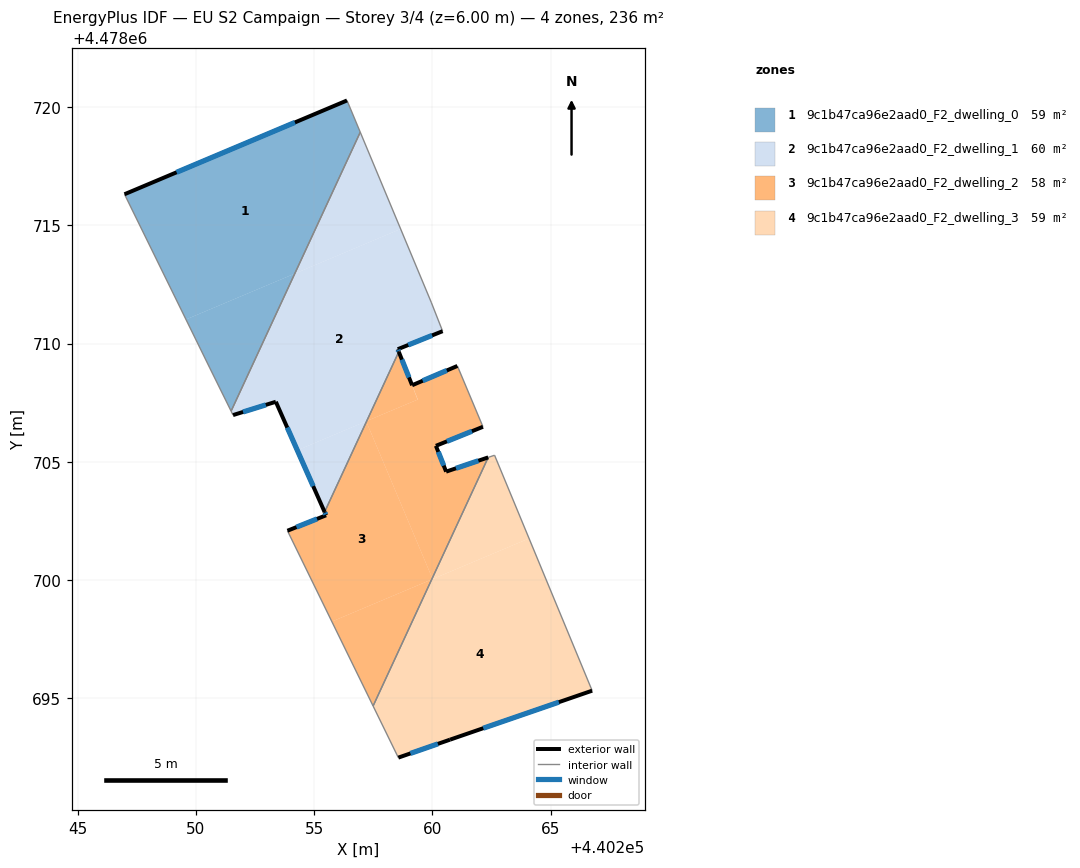
=== STOREY PLAN SPEC (per zone: floor XY polygon, exterior-wall plan segments, windows/doors) ===
zone 1: 9c1b47ca96e2aad0_F2_dwelling_0  (59.1 m²)
  floor: (440256.39, 4478720.28) (440256.95, 4478718.94) (440254.18, 4478712.96) (440249.58, 4478711.02) (440246.98, 4478716.31)
  floor: (440254.18, 4478712.96) (440251.49, 4478707.14) (440250.59, 4478708.97) (440249.58, 4478711.02)
  exterior wall: (440256.39, 4478720.28) – (440246.98, 4478716.31)  [10.2 m]
    window: (440254.19, 4478719.35) – (440249.19, 4478717.24)  [8.7 m²]
  interior walls: 4
zone 2: 9c1b47ca96e2aad0_F2_dwelling_1  (59.7 m²)
  floor: (440258.66, 4478714.84) (440259.95, 4478711.75) (440260.43, 4478710.52) (440258.54, 4478709.76) (440258.58, 4478709.65) (440257.22, 4478706.72) (440254.29, 4478705.49) (440253.38, 4478707.54) (440251.57, 4478706.97) (440251.49, 4478707.14) (440254.18, 4478712.96)
  floor: (440256.95, 4478718.94) (440258.66, 4478714.84) (440254.18, 4478712.96)
  floor: (440257.20, 4478706.71) (440257.21, 4478706.69) (440255.44, 4478702.88) (440254.29, 4478705.49)
  exterior wall: (440258.54, 4478709.76) – (440260.43, 4478710.52)  [2.0 m]
    window: (440258.98, 4478709.94) – (440259.99, 4478710.34)  [1.7 m²]
  exterior wall: (440258.58, 4478709.65) – (440258.54, 4478709.76)  [0.1 m]
    window: (440258.57, 4478709.68) – (440258.55, 4478709.74)  [0.1 m²]
  exterior wall: (440253.38, 4478707.54) – (440255.44, 4478702.88)  [5.1 m]
    window: (440253.86, 4478706.45) – (440254.96, 4478703.97)  [4.3 m²]
  exterior wall: (440251.57, 4478706.97) – (440253.38, 4478707.54)  [1.9 m]
    window: (440252.00, 4478707.11) – (440252.96, 4478707.41)  [1.6 m²]
  interior walls: 5
zone 3: 9c1b47ca96e2aad0_F2_dwelling_2  (58.4 m²)
  floor: (440257.21, 4478706.69) (440260.00, 4478700.08) (440259.97, 4478700.02) (440255.75, 4478698.24) (440253.87, 4478702.08) (440255.51, 4478702.74) (440255.44, 4478702.88)
  floor: (440261.06, 4478709.05) (440262.14, 4478706.48) (440260.15, 4478705.67) (440260.58, 4478704.58) (440262.36, 4478705.19) (440260.00, 4478700.08) (440257.21, 4478706.69) (440257.22, 4478706.72) (440259.39, 4478707.63) (440259.15, 4478708.24)
  floor: (440259.97, 4478700.02) (440257.50, 4478694.67) (440255.75, 4478698.24)
  floor: (440258.59, 4478709.62) (440259.38, 4478707.63) (440257.22, 4478706.72) (440258.58, 4478709.65)
  exterior wall: (440259.15, 4478708.24) – (440258.58, 4478709.65)  [1.5 m]
    window: (440259.01, 4478708.57) – (440258.71, 4478709.32)  [1.3 m²]
  exterior wall: (440261.06, 4478709.05) – (440259.15, 4478708.24)  [2.1 m]
    window: (440260.61, 4478708.86) – (440259.59, 4478708.43)  [1.8 m²]
  exterior wall: (440260.15, 4478705.67) – (440262.14, 4478706.48)  [2.1 m]
    window: (440260.62, 4478705.86) – (440261.68, 4478706.29)  [1.8 m²]
  exterior wall: (440260.58, 4478704.58) – (440260.15, 4478705.67)  [1.2 m]
    window: (440260.48, 4478704.84) – (440260.25, 4478705.42)  [1.0 m²]
  exterior wall: (440262.36, 4478705.19) – (440260.58, 4478704.58)  [1.9 m]
    window: (440261.95, 4478705.04) – (440261.00, 4478704.72)  [1.6 m²]
  exterior wall: (440255.51, 4478702.74) – (440253.87, 4478702.08)  [1.8 m]
    window: (440255.12, 4478702.58) – (440254.26, 4478702.24)  [1.5 m²]
  exterior wall: (440255.44, 4478702.88) – (440255.51, 4478702.74)  [0.2 m]
    window: (440255.46, 4478702.84) – (440255.49, 4478702.77)  [0.1 m²]
  interior walls: 4
zone 4: 9c1b47ca96e2aad0_F2_dwelling_3  (59.1 m²)
  floor: (440264.09, 4478701.76) (440266.76, 4478695.32) (440260.75, 4478693.25) (440258.56, 4478692.49) (440257.50, 4478694.67) (440259.97, 4478700.02)
  floor: (440262.63, 4478705.28) (440264.09, 4478701.76) (440260.01, 4478700.04) (440260.00, 4478700.08) (440262.36, 4478705.19)
  exterior wall: (440260.75, 4478693.25) – (440266.76, 4478695.32)  [6.4 m]
    window: (440262.15, 4478693.73) – (440265.35, 4478694.83)  [5.4 m²]
  exterior wall: (440258.56, 4478692.49) – (440260.75, 4478693.25)  [2.3 m]
    window: (440259.07, 4478692.67) – (440260.24, 4478693.07)  [2.0 m²]
  interior walls: 4

=== DERIVED (storey summary) ===
Building: EU S2 Campaign
Storey: 3 of 4  (floor level z = 6.00 m)
Storey gross floor area: 236.3 m²
Zones on this storey: 4
  - 9c1b47ca96e2aad0_F2_dwelling_0: floor 59.1 m²; exterior wall 10.2 m (30.6 m²); 1 window(s) 8.7 m²; WWR 28.3%
  - 9c1b47ca96e2aad0_F2_dwelling_1: floor 59.7 m²; exterior wall 9.2 m (27.5 m²); 4 window(s) 7.8 m²; WWR 28.3%
  - 9c1b47ca96e2aad0_F2_dwelling_2: floor 58.4 m²; exterior wall 10.7 m (32.2 m²); 7 window(s) 9.1 m²; WWR 28.3%
  - 9c1b47ca96e2aad0_F2_dwelling_3: floor 59.1 m²; exterior wall 8.7 m (26.0 m²); 2 window(s) 7.4 m²; WWR 28.3%
Zone adjacency (shared interzone walls):
  - 9c1b47ca96e2aad0_F2_dwelling_0 ↔ 9c1b47ca96e2aad0_F2_dwelling_1
  - 9c1b47ca96e2aad0_F2_dwelling_1 ↔ 9c1b47ca96e2aad0_F2_dwelling_2
  - 9c1b47ca96e2aad0_F2_dwelling_2 ↔ 9c1b47ca96e2aad0_F2_dwelling_3